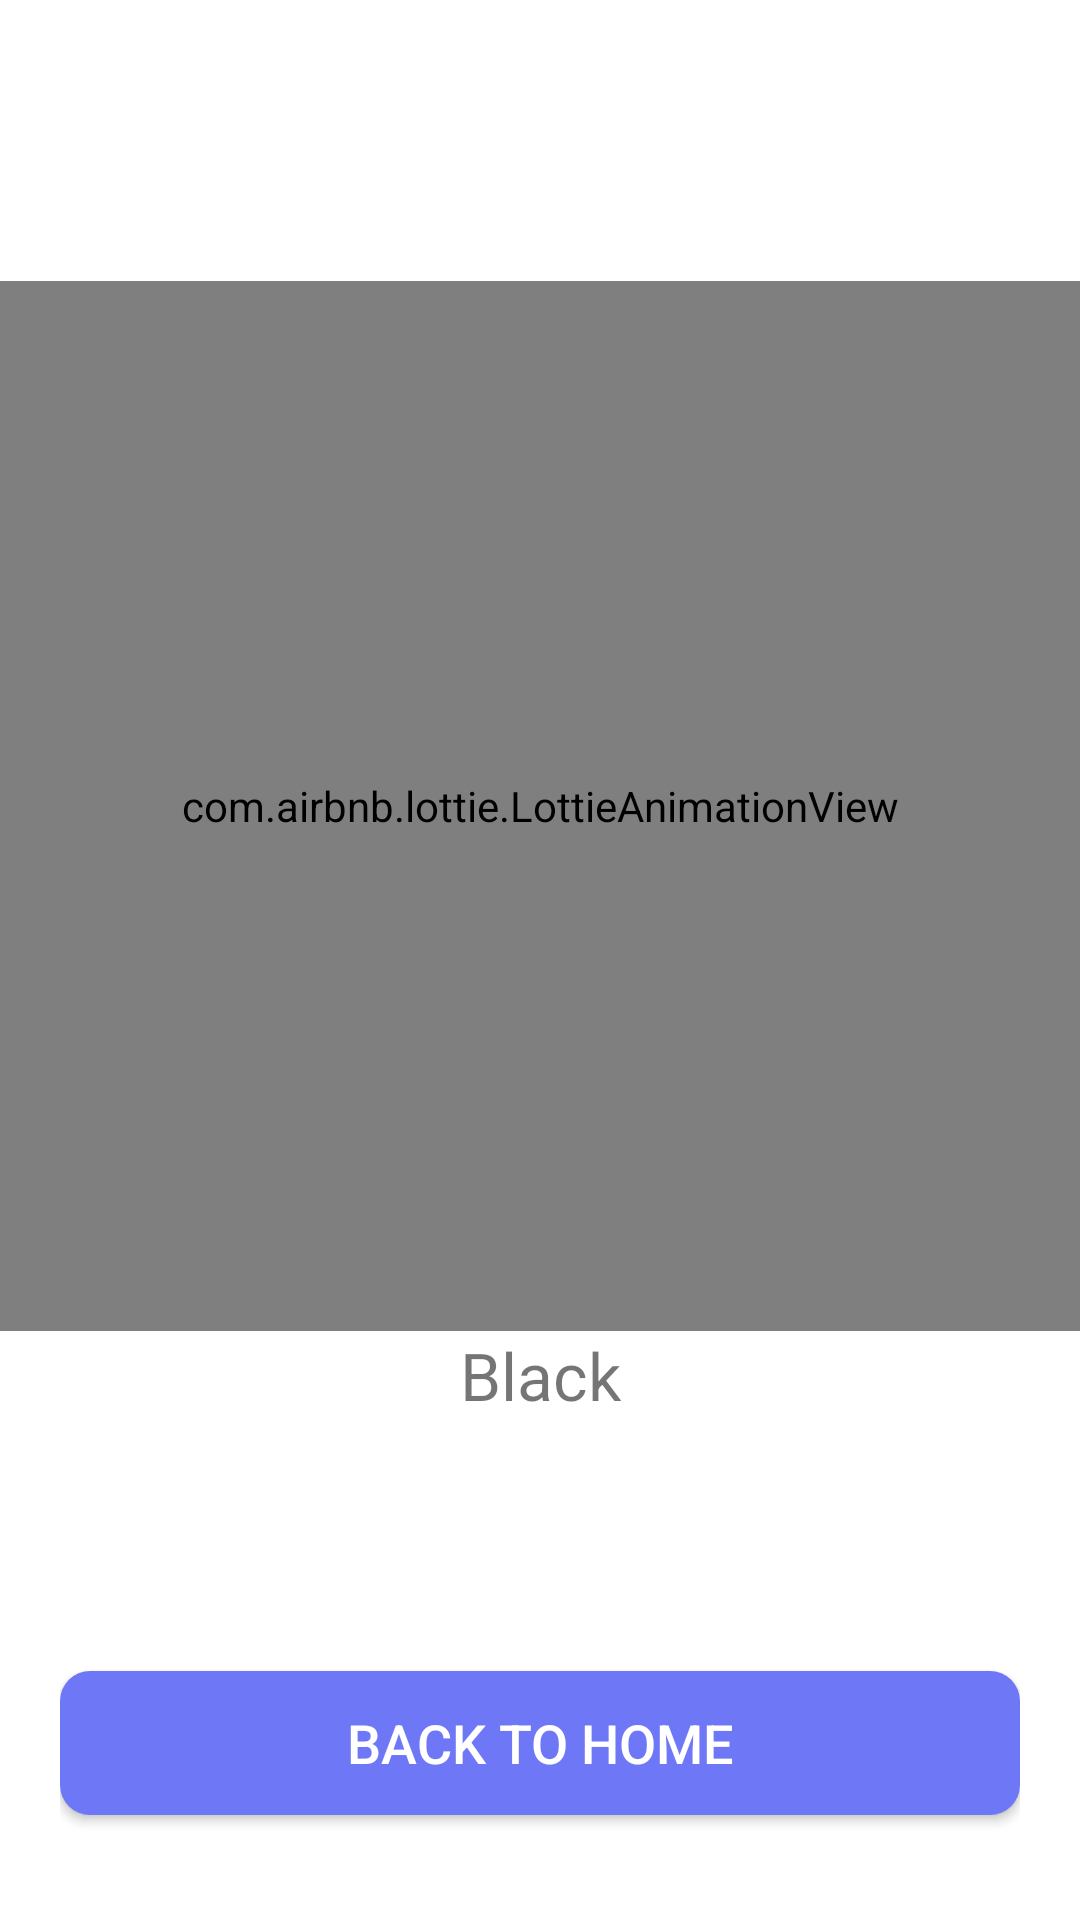

Reconstruct the res/layout file that produces this screen, plus the resources it refers to.
<!-- AndroidManifest.xml: application theme Theme.AmarChikitsya -->
<!-- res/layout/fragment_disease_test_report.xml -->
<?xml version="1.0" encoding="utf-8"?>
<androidx.constraintlayout.widget.ConstraintLayout xmlns:android="http://schemas.android.com/apk/res/android"
    xmlns:tools="http://schemas.android.com/tools"
    android:layout_width="match_parent"
    android:layout_height="match_parent"
    xmlns:app="http://schemas.android.com/apk/res-auto"
    tools:context=".fragment.DiseaseTestReportFragment">

    <com.airbnb.lottie.LottieAnimationView
        android:id="@+id/animationView"
        android:layout_width="match_parent"
        android:layout_height="350dp"
        android:layout_marginTop="10dp"
        app:layout_constraintBottom_toTopOf="@id/startBtnLayout"
        app:layout_constraintEnd_toEndOf="parent"
        app:layout_constraintHorizontal_bias="0.0"
        app:layout_constraintStart_toStartOf="parent"
        app:layout_constraintTop_toTopOf="parent"

        app:lottie_autoPlay="true"
        app:lottie_loop="true"
        app:lottie_rawRes="@raw/corona_result" />

    <TextView
        android:id="@+id/resultResult"
        android:layout_width="wrap_content"
        android:layout_height="wrap_content"
        app:layout_constraintStart_toStartOf="parent"
        app:layout_constraintEnd_toEndOf="parent"
        app:layout_constraintTop_toBottomOf="@id/animationView"
        android:text="Black"
        android:textSize="22sp"/>
    <LinearLayout
        android:id="@+id/startBtnLayout"
        android:layout_width="0dp"
        android:padding="20dp"
        android:layout_height="wrap_content"
        android:elevation="20dp"
        android:orientation="vertical"
        app:layout_constraintStart_toStartOf="parent"
        app:layout_constraintEnd_toEndOf="parent"
        app:layout_constraintBottom_toBottomOf="parent"
        >
        <androidx.appcompat.widget.AppCompatButton
            android:id="@+id/backToHomeBtn"
            android:layout_width="match_parent"
            android:layout_height="wrap_content"
            android:layout_marginTop="10dp"
            android:layout_marginBottom="15dp"
            android:background="@drawable/normal_btn"
            android:clickable="true"
            android:foreground="?attr/selectableItemBackground"
            android:text="Back to Home"
            android:textColor="@color/white"
            android:textSize="18sp" />
    </LinearLayout>


</androidx.constraintlayout.widget.ConstraintLayout>
<!-- resources referenced by this layout -->
<resources>
  <color name="white">#FFFFFFFF</color>
  <!-- drawable normal_btn (drawable) -->
  <?xml version="1.0" encoding="utf-8"?>
  <shape xmlns:android="http://schemas.android.com/apk/res/android">
  
      <solid
          android:color="@color/primary"/>
      <corners
          android:radius="10dp"/>
  
  </shape>
  <style name="Theme.AmarChikitsya" parent="Theme.MaterialComponents.DayNight.NoActionBar">
          
          <item name="colorPrimary">@color/purple_500</item>
          <item name="colorPrimaryVariant">@color/primary</item>
          <item name="colorOnPrimary">@color/white</item>
          
          <item name="colorSecondary">@color/teal_200</item>
          <item name="colorSecondaryVariant">@color/teal_700</item>
          <item name="colorOnSecondary">@color/black</item>
          
          <item name="android:statusBarColor" tools:targetApi="l">?attr/colorPrimaryVariant</item>
          
      </style>
  <color name="primary">#6E78F7</color>
  <color name="purple_500">#E91E63</color>
  <color name="teal_200">#FF03DAC5</color>
  <color name="teal_700">#FF018786</color>
  <color name="black">#FF000000</color>
</resources>
